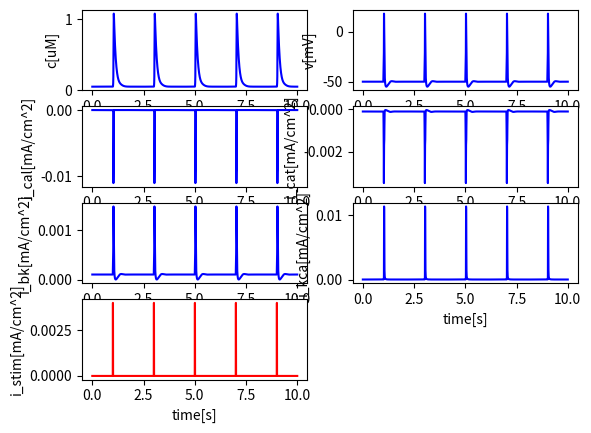

Here is the Python script that generated this plot:
#!/usr/bin/env python
# -*- coding: utf-8 -*-

import numpy as np
import matplotlib.pyplot as plt
from scipy.integrate import odeint

class FastCell:
    '''An intracellular model for calcium influx from extracellular space'''
    def __init__(self, T = 20, dt = 0.001):
        # General parameters
        self.c_m = 1e-6 # [F/cm^2]
        self.A_cyt = 4e-5 # [cm^2]
        self.V_cyt = 6e-9 # [cm^3]
        self.d = 10e-4 # 10e-4 # [cm]
        self.F = 96485332.9 # [mA*s/mol]
        self.c0 = 0.05
        self.v0 = -50 # (-40 to -60)
        self.n0 = 0
        self.hv0 = 0
        self.hc0 = 0
        self.x0 = 0
        self.z0 = 0
        self.p0 = 0
        self.q0 = 0
        self.bx0 = 0
        self.cx0 = 0

        # Calcium leak
        self.tau_ex = 0.1 # [s]
        
        # CaL parameters
        self.g_cal = 0.0005 # [S/cm^2] 
        self.e_cal = 51
        self.k_cal = 1 # [uM]

        # CaT parameters
        self.g_cat = 0.003 # 0.0003
        self.e_cat = 51

        # BK parameters
        self.g_kca =  10e-9 / self.A_cyt # 45.7e-9 / self.A_cyt
        self.e_k = -75 

        # Background parameters
        self.g_bk = 0
        self.e_bk = -55

        # Time
        self.T = T
        self.dt = dt
        self.time = np.linspace(0, T, 1+int(T/dt))

    '''CaL channel terms (Mahapatra 2018)'''
    def i_cal(self, v, n, hv, hc):
        # L-type calcium channel [mA/cm^2]
        return self.g_cal * n**2 * hv * hc * (v - self.e_cal)

    def n_inf(self, v):
        # [-]
        return 1 / (1 + np.exp(-(v+9)/8))

    def hv_inf(self, v):
        # [-]
        return 1 / (1 + np.exp((v+30)/13))

    def hc_inf(self, c):
        # [-]
        return self.k_cal / (self.k_cal + c)

    def tau_n(self, v):
        # [s]
        return 0.000001 / (1 + np.exp(-(v+22)/308))

    def tau_hv(self, v):
        # [s]
        return 0.09 * (1 - 1 / ((1 + np.exp((v+14)/45)) * (1 + np.exp(-(v+9.8)/3.39))))

    def tau_hc(self):
        # [s]
        return 0.02

    '''T-type calcium channel terms (Mahapatra 2018)'''
    def i_cat(self, v, bx, cx):
        return self.g_cat * bx**2 * cx * (v - self.e_cat)

    def bx_inf(self, v):
        return 1 / (1 + np.exp(-(v+32.1)/6.9))

    def cx_inf(self, v):
        return 1 / (1 + np.exp((v+63.8)/5.3))

    def tau_bx(self, v):
        return 0.00045 + 0.0039 / (1 + ((v+66)/26)**2)

    def tau_cx(self, v):
        return 0.15 - 0.15 / ((1 + np.exp((v-417.43)/203.18))*(1 + np.exp(-(v+61.11)/8.07)))
    

    '''BK channel terms (Corrias 2007)'''
    def i_kca(self, v, c):
        return self.g_kca * 1 / (1 + np.exp(v/(-17) - 2 * np.log(c))) * (v - self.e_k)
        # return 5 * self.g_kca * c**2 / (c**2 + 5**2) * (v - self.e_k)

    '''Background terms'''
    def i_bk(self, v):
        # Background voltage leak [mA/cm^2]
        g_bk = - (self.i_cal(self.v0, self.n0, self.hv0, self.hc0) \
        + self.i_cat(self.v0, self.bx0, self.cx0) \
        + self.i_kca(self.v0, self.c0))/(self.v0 - self.e_bk)

        return g_bk * (v - self.e_bk)

    '''Calcium terms'''
    def r_ex(self, c):
        # [uM/s]
        return (c-self.c0)/self.tau_ex

    '''Stimulation'''
    def stim_v(self, t, stims):

        condition = False

        for stim_t in stims:
            condition = condition or stim_t <= t < stim_t + 0.01

       	return int(condition)
           
    '''Numerical terms'''
    def rhs(self, y, t, stims):
        # Right-hand side function
        c, v, n, hv, hc, bx, cx = y
        dcdt = - self.r_ex(c) \
            - 1e9 * self.i_cal(v, n, hv, hc) / (2 * self.F * self.d) \
            + 1e9 * self.i_cal(self.v0, self.n0, self.hv0, self.hc0) / (2 * self.F * self.d) \
            - 1e9 * self.i_cat(v, bx, cx) / (2 * self.F * self.d) \
            + 1e9 * self.i_cat(self.v0, self.bx0, self.cx0) / (2 * self.F * self.d)
        dvdt = - 1 / self.c_m * (self.i_cal(v, n, hv, hc) + self.i_cat(v, bx, cx) + self.i_kca(v, c) + self.i_bk(v) - 0.001 * self.stim_v(t, stims))
        dndt = (self.n_inf(v) - n)/self.tau_n(v)
        dhvdt = (self.hv_inf(v) - hv)/self.tau_hv(v)
        dhcdt = (self.hc_inf(c) - hc)/self.tau_hc()
        dbxdt = (self.bx_inf(v) - bx)/self.tau_bx(v)
        dcxdt = (self.cx_inf(v) - cx)/self.tau_cx(v)

        return [dcdt, dvdt, dndt, dhvdt, dhcdt, dbxdt, dcxdt]

    def step(self, stims = [1,3,5,7,9,11,13,15,17,19]):
        # Time stepping

        self.n0 = self.n_inf(self.v0)
        self.hv0 = self.hv_inf(self.v0)
        self.hc0 = self.hc_inf(self.c0)
        self.bx0 = self.bx_inf(self.v0)
        self.cx0 = self.cx_inf(self.v0)

        y0 = [self.c0, self.v0, self.n0, self.hv0, self.hc0, self.bx0, self.cx0]

        # scipy.integrate.odeint
        sol = odeint(self.rhs, y0, self.time, args = (stims,), hmax=0.005)

        return sol

    '''Visualize results'''
    def plot(self, a, tmin=0, tmax=100, xlabel = 'time[s]', ylabel = None, color = 'b'):
        plt.plot(self.time[int(tmin/self.dt):int(tmax/self.dt)], a[int(tmin/self.dt):int(tmax/self.dt)], color)
        if xlabel:  plt.xlabel(xlabel)
        if ylabel:  plt.ylabel(ylabel)

if __name__ == '__main__':
    model = FastCell(10, 0.001)
    sol = model.step()
    c = sol[:, 0]
    v = sol[:, 1]
    n = sol[:, 2]
    hv = sol[:, 3]
    hc = sol[:, 4]
    bx = sol[:, 5]
    cx = sol[:, 6]

    # Plot the results
    plt.figure()
    plt.subplot(421)
    model.plot(c, ylabel='c[uM]')
    plt.subplot(422)
    model.plot(v, ylabel='v[mV]')
    plt.subplot(423)
    model.plot(model.i_cal(v, n , hv, hc), ylabel='i_cal[mA/cm^2]')
    plt.subplot(424)
    model.plot(model.i_cat(v, bx, cx), ylabel='i_cat[mA/cm^2]')
    plt.subplot(425)
    model.plot(model.i_bk(v), ylabel='i_bk[mA/cm^2]')
    plt.subplot(426)
    model.plot(model.i_kca(v, c), ylabel = 'i_kca[mA/cm^2]')
    plt.subplot(427)
    model.plot([0.004 * model.stim_v(t, [1,3,5,7,9,11,13,15,17,19]) for t in model.time], ylabel='i_stim[mA/cm^2]', color = 'r')
    plt.show()